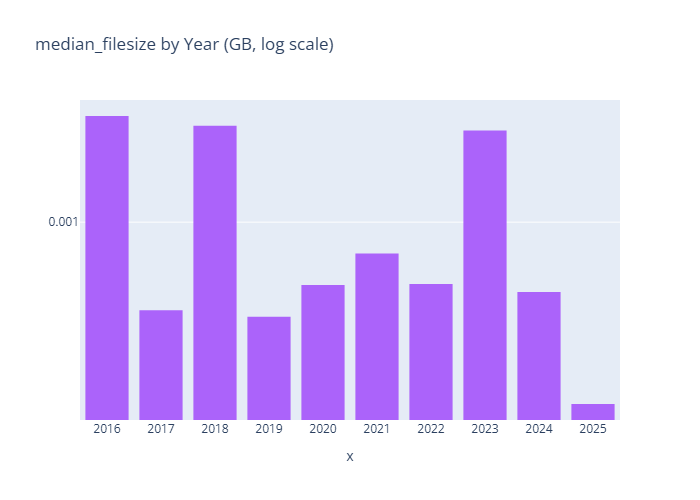

The data file committed next to this chart (first rows):
year, median_filesize
2016, 0.002467
2017, 0.0004723
2018, 0.002269
2019, 0.0004469
2020, 0.0005854
2021, 0.0007661
2022, 0.0005906
2023, 0.002179
2024, 0.0005522
2025, 0.0002129
